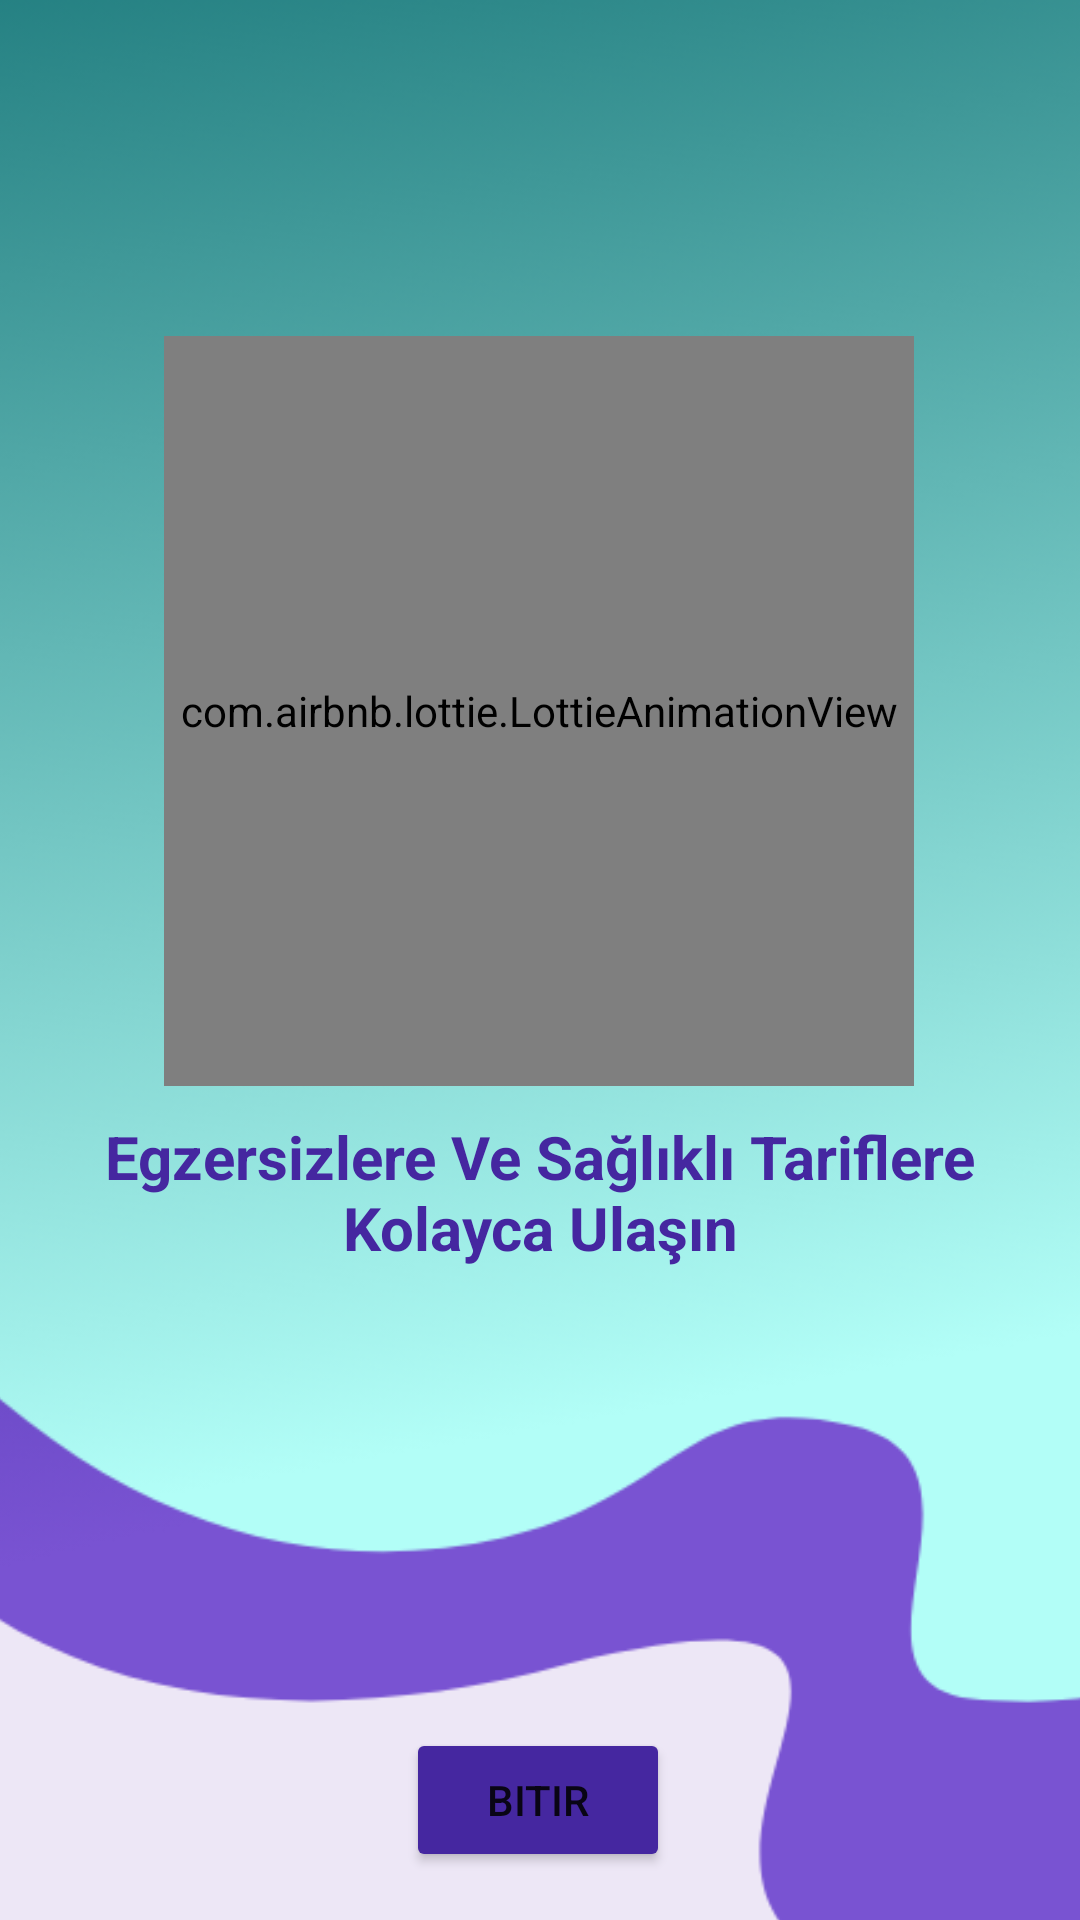

Write the Android layout XML for this screen, with the resource values it uses.
<!-- AndroidManifest.xml: application theme Theme.SaglikliYasam -->
<!-- res/layout/fragment_third_onboarding.xml -->
<?xml version="1.0" encoding="utf-8"?>
<androidx.constraintlayout.widget.ConstraintLayout xmlns:android="http://schemas.android.com/apk/res/android"
    xmlns:app="http://schemas.android.com/apk/res-auto"
    xmlns:tools="http://schemas.android.com/tools"
    android:layout_width="match_parent"
    android:layout_height="match_parent"
    android:background="@color/primary_light"
    tools:context=".presentation.ui.onboarding.screens.ThirdOnboardingFragment">

    <ImageView
        android:id="@+id/imageView5"
        android:layout_width="422dp"
        android:layout_height="704dp"
        android:contentDescription="@string/design"
        android:src="@drawable/onboarding_shape3"
        android:scaleType = "fitXY"
        app:layout_constraintEnd_toEndOf="parent"
        app:layout_constraintHorizontal_bias="0.545"
        app:layout_constraintStart_toStartOf="parent"
        app:layout_constraintTop_toTopOf="parent" />

    <com.airbnb.lottie.LottieAnimationView
        android:layout_width="250dp"
        android:layout_height="250dp"
        android:layout_marginBottom="10dp"
        app:layout_constraintBottom_toTopOf="@+id/description4"
        app:layout_constraintEnd_toEndOf="parent"
        app:layout_constraintHorizontal_bias="0.496"
        app:layout_constraintStart_toStartOf="parent"
        app:layout_constraintVertical_bias="0.91"
        app:lottie_autoPlay="true"
        app:lottie_loop="true"
        app:lottie_rawRes="@raw/stay_healthy_eat_healty"
        tools:ignore="ImageContrastCheck" />

    <TextView
        android:id="@+id/description4"
        android:layout_width="307dp"
        android:layout_height="53dp"
        android:layout_marginTop="372dp"
        android:text="@string/onboarding_text4"
        android:textAlignment="center"
        android:textColor="@color/night_primary"
        android:textSize="20sp"
        android:textStyle="bold"
        app:layout_constraintEnd_toEndOf="parent"
        app:layout_constraintStart_toStartOf="parent"
        app:layout_constraintTop_toTopOf="@+id/imageView5" />

    <Button
        android:id="@+id/FinishButton"
        android:layout_width="wrap_content"
        android:layout_height="wrap_content"
        android:layout_marginBottom="16dp"
        android:backgroundTint="@color/night_primary"
        android:text="@string/finished"
        app:layout_constraintBottom_toBottomOf="parent"
        app:layout_constraintEnd_toEndOf="parent"
        app:layout_constraintHorizontal_bias="0.498"
        app:layout_constraintStart_toStartOf="parent"
        tools:ignore="TextContrastCheck" />
</androidx.constraintlayout.widget.ConstraintLayout>
<!-- resources referenced by this layout -->
<resources>
  <color name="night_primary">#4527A0</color>
  <color name="primary_light">#EDE7F6</color>
  <!-- drawable onboarding_shape3: png bitmap (drawable, 180525 bytes) -->
  <string name="design">design</string>
  <string name="finished">Bitir</string>
  <string name="onboarding_text4">Egzersizlere Ve Sağlıklı Tariflere Kolayca Ulaşın</string>
  <style name="Theme.SaglikliYasam" parent="Theme.MaterialComponents.DayNight.DarkActionBar">
          
          <item name="colorPrimary">@color/primary</item>
          <item name="colorPrimaryVariant">@color/primary_dark</item>
          <item name="colorOnPrimary">@color/night_secondary_text</item>
          
          <item name="colorSecondary">@color/accent</item>
          <item name="colorSecondaryVariant">@color/accent</item>
          <item name="colorOnSecondary">@color/black</item>
          
          <item name="android:statusBarColor" tools:targetApi="l">?attr/colorPrimaryVariant</item>
          
      </style>
  <color name="primary">#B29DDB</color>
  <color name="primary_dark">#826FA9</color>
  <color name="night_secondary_text">#EDE7F6</color>
  <color name="accent">#428E92</color>
  <color name="black">#FF000000</color>
</resources>
